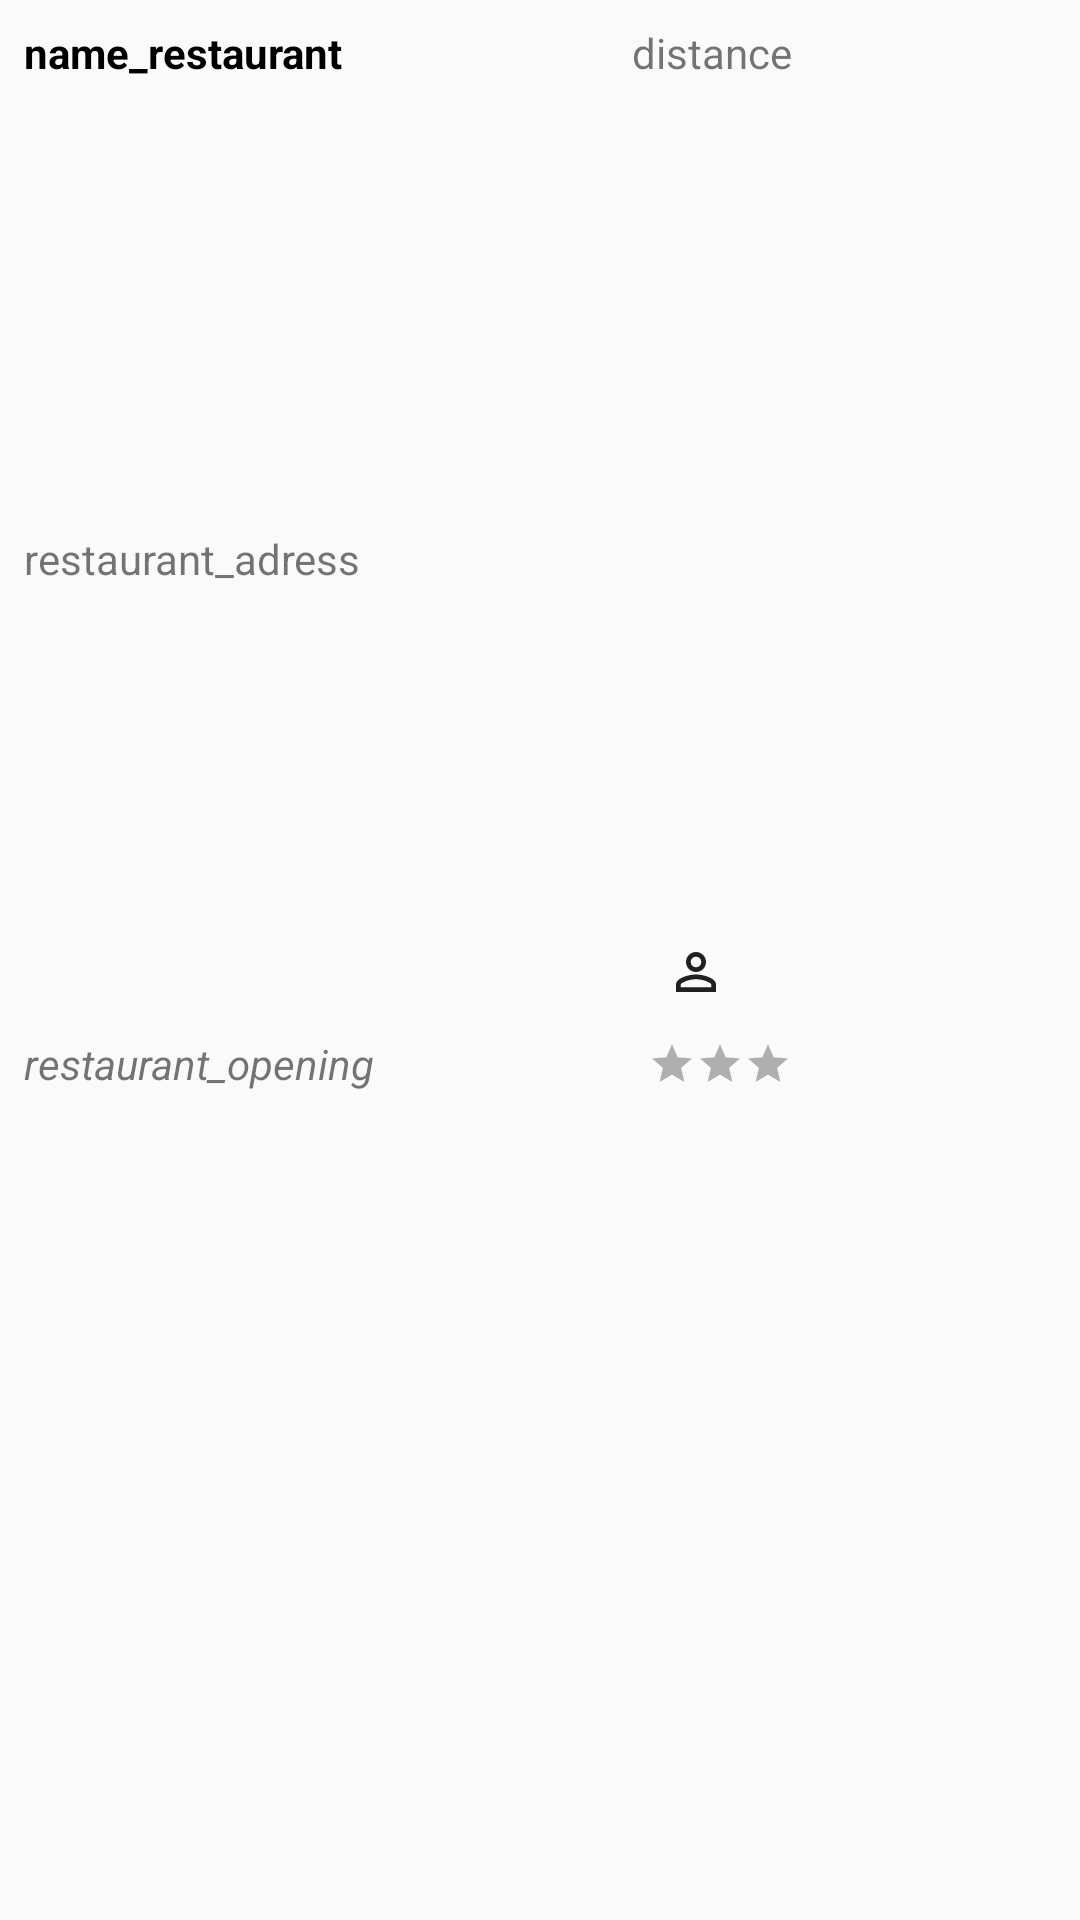

Produce the Android XML layout that renders to this screen, including the resource entries it uses.
<!-- AndroidManifest.xml: application theme AppTheme -->
<!-- res/layout/fragment_restaurant_item.xml -->
<androidx.constraintlayout.widget.ConstraintLayout xmlns:android="http://schemas.android.com/apk/res/android"
    xmlns:app="http://schemas.android.com/apk/res-auto"
    android:layout_width="match_parent"
    android:layout_height="wrap_content"
    android:layout_marginBottom="@dimen/margin_to_parent">

    <TextView
        android:id="@+id/name_restaurant"
        android:layout_width="wrap_content"
        android:layout_height="wrap_content"
        android:layout_marginStart="@dimen/margin_to_parent"
        android:layout_marginTop="@dimen/margin_to_parent"
        android:ellipsize="end"
        android:maxWidth="200dp"
        android:text="@string/name_restaurant"
        android:textColor="@color/colorBlack"
        android:textStyle="bold"
        app:layout_constraintStart_toStartOf="parent"
        app:layout_constraintTop_toTopOf="parent" />

    <TextView
        android:id="@+id/distance_restaurant"
        android:layout_width="wrap_content"
        android:layout_height="wrap_content"
        android:layout_marginTop="@dimen/margin_to_parent"
        android:layout_marginEnd="@dimen/margin_to_parent"
        android:text="@string/distance"
        android:textColor="@color/browser_actions_title_color"
        app:layout_constraintEnd_toStartOf="@id/item_avatar_restaurant"
        app:layout_constraintTop_toTopOf="parent" />

    <ImageView
        android:id="@+id/item_avatar_restaurant"
        android:layout_width="@dimen/picture_size"
        android:layout_height="@dimen/picture_size"
        android:layout_marginTop="@dimen/margin_to_parent"
        android:layout_marginEnd="@dimen/margin_to_parent"
        android:contentDescription="@string/photo_restaurant_item"
        app:layout_constraintBottom_toBottomOf="parent"
        app:layout_constraintEnd_toEndOf="parent"
        app:layout_constraintTop_toTopOf="parent" />

    <TextView
        android:id="@+id/adress_restaurant"
        android:layout_width="wrap_content"
        android:layout_height="wrap_content"
        android:layout_marginStart="@dimen/margin_to_parent"
        android:layout_marginTop="8dp"
        android:layout_marginBottom="8dp"
        android:ellipsize="end"
        android:maxWidth="200dp"
        android:text="@string/address"
        app:layout_constraintBottom_toTopOf="@+id/Open_hour"
        app:layout_constraintStart_toStartOf="parent"
        app:layout_constraintTop_toBottomOf="@+id/name_restaurant" />

    <ImageView
        android:id="@+id/workmate_on_restaurant_image"
        android:layout_width="@dimen/mates_picture_size"
        android:layout_height="@dimen/mates_picture_size"
        android:layout_marginEnd="2dp"
        app:layout_constraintBottom_toBottomOf="@id/item_avatar_restaurant"
        app:layout_constraintEnd_toStartOf="@id/workmate_on_restaurant"
        app:layout_constraintTop_toTopOf="@id/item_avatar_restaurant"
        app:srcCompat="@drawable/ic_perm_identity_black_24dp"
        android:contentDescription="workmate_icon" />

    <TextView
        android:id="@+id/workmate_on_restaurant"
        android:layout_width="@dimen/mates_picture_size"
        android:layout_height="@dimen/mates_picture_size"
        android:layout_marginEnd="@dimen/margin_to_parent"
        app:layout_constraintBottom_toBottomOf="@id/item_avatar_restaurant"
        app:layout_constraintEnd_toStartOf="@id/item_avatar_restaurant"
        app:layout_constraintTop_toTopOf="@id/item_avatar_restaurant" />


    <TextView
        android:id="@+id/Open_hour"
        android:layout_width="wrap_content"
        android:layout_height="wrap_content"
        android:layout_marginStart="@dimen/margin_to_parent"
        android:text="@string/opening_time"
        android:textStyle="italic"
        app:layout_constraintBottom_toBottomOf="@id/item_avatar_restaurant"
        app:layout_constraintStart_toStartOf="parent" />

    <RatingBar
        android:id="@+id/star_restaurant"
        style="?android:attr/ratingBarStyleSmall"
        android:layout_width="wrap_content"
        android:layout_height="wrap_content"
        android:layout_marginEnd="@dimen/margin_to_parent"
        android:numStars="3"
        android:theme="@style/RatingBar"
        app:layout_constraintBottom_toBottomOf="@id/Open_hour"
        app:layout_constraintEnd_toStartOf="@id/item_avatar_restaurant"
        app:layout_constraintTop_toTopOf="@id/Open_hour" />

</androidx.constraintlayout.widget.ConstraintLayout>
<!-- resources referenced by this layout -->
<resources>
  <color name="colorBlack">#000000</color>
  <dimen name="margin_to_parent">8dp</dimen>
  <dimen name="mates_picture_size">20dp</dimen>
  <dimen name="picture_size">80dp</dimen>
  <!-- drawable ic_perm_identity_black_24dp (drawable) -->
  <vector xmlns:android="http://schemas.android.com/apk/res/android"
      android:width="24dp"
      android:height="24dp"
      android:tint="#202020"
      android:viewportWidth="24.0"
      android:viewportHeight="24.0">
      <path
          android:fillColor="#FF000000"
          android:pathData="M12,5.9c1.16,0 2.1,0.94 2.1,2.1s-0.94,2.1 -2.1,2.1S9.9,9.16 9.9,8s0.94,-2.1 2.1,-2.1m0,9c2.97,0 6.1,1.46 6.1,2.1v1.1L5.9,18.1L5.9,17c0,-0.64 3.13,-2.1 6.1,-2.1M12,4C9.79,4 8,5.79 8,8s1.79,4 4,4 4,-1.79 4,-4 -1.79,-4 -4,-4zM12,13c-2.67,0 -8,1.34 -8,4v3h16v-3c0,-2.66 -5.33,-4 -8,-4z" />
  </vector>
  <string name="address">restaurant_adress</string>
  <string name="distance" translatable="false">distance</string>
  <string name="name_restaurant" translatable="false">name_restaurant</string>
  <string name="opening_time" translatable="false">restaurant_opening</string>
  <string name="photo_restaurant_item">photo_restaurant_item</string>
  <style name="RatingBar" parent="Theme.AppCompat">
      <item name="colorControlNormal">@color/browser_actions_title_color</item>
      <item name="colorControlActivated">@color/colorStar</item>
      </style>
  <style name="AppTheme" parent="Theme.AppCompat.Light.NoActionBar">
  
  
          <item name="colorPrimary">@color/colorPrimary</item>
          <item name="colorPrimaryDark">@color/colorPrimaryDark</item>
          <item name="colorAccent">@color/colorAccent</item>
      </style>
  <color name="colorStar">#ffd600</color>
  <color name="colorPrimary">#ff5722</color>
  <color name="colorPrimaryDark">#ff5722</color>
  <color name="colorAccent">#D81B60</color>
</resources>
